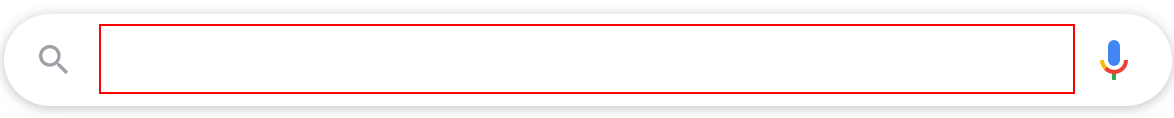
Task: This workflow gets the current time in New York and displays it in the Output panel
Workflow: Main

Step 1: type "current time in new york" into the text box

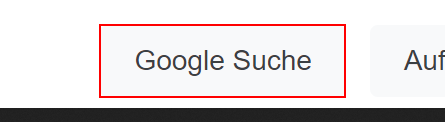
Step 2: click on the text box

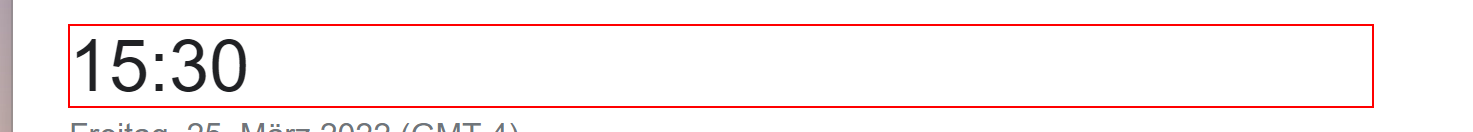
Step 3: get-text from the element

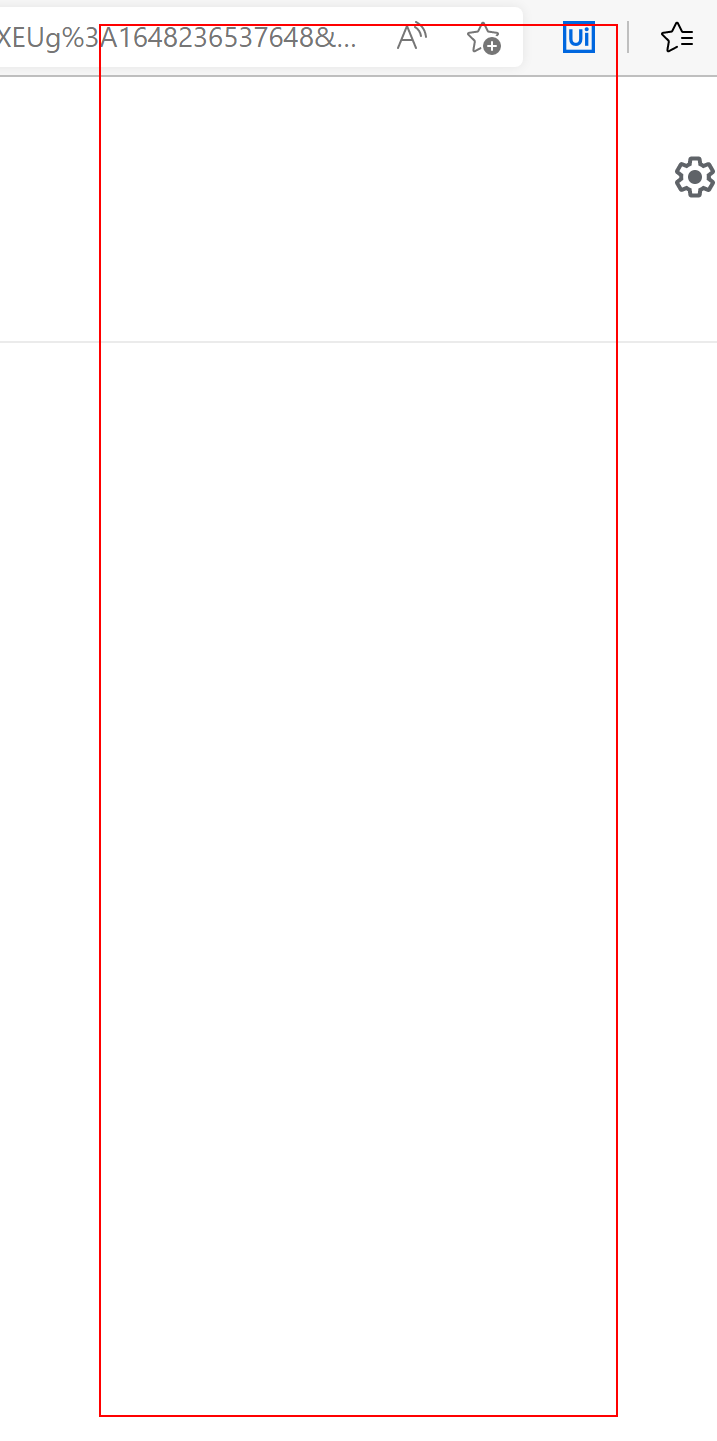
Step 4: Close Application - IE